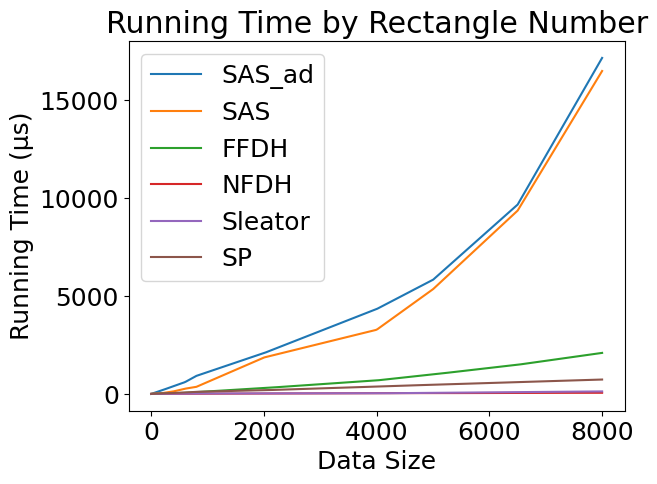

Recreate this plot in Python.
import numpy as np
from scipy.interpolate import make_interp_spline
import matplotlib.pyplot as plt 

plt.rcParams['font.family'] = 'Times New Roman'
plt.rcParams['font.sans-serif'] = ['NSimSun']
plt.rcParams['font.size'] = 18

# Define the data sizes
data_sizes = np.array([0, 200, 400, 600, 800, 2000, 4000, 5000, 6500, 8000])

# Generate random running times for each dataset
times_SAS_ad = np.array([ 0, 193, 402, 603, 920, 2085, 4335, 5830, 9665, 17165])  # Sample times for dataset 1
times_SAS = np.array([    0,  44, 132, 267, 360, 1860, 3278, 5349, 9358, 16497])  # Sample times for dataset 2
times_FFDH = np.array([   0,  16,  32,  53,  92,  299,  689,  997, 1489, 2096])  # Sample times for dataset 3
times_NFDH = np.array([   0,   4,   5,   8,  10,   20,   42,   39,   53, 58])  # Sample times for dataset 4
times_Sleator = np.array([0,   6,  10,  17,  21,   30,   31,   55,   95, 128])  # Sample times for dataset 5
times_SP = np.array([     0,  24,  44,  69, 108,  188,  380,  469,  605, 735])  # Sample times for dataset 6

datasets = [times_SAS_ad, times_SAS, times_FFDH, times_NFDH, times_Sleator, times_SP]
dataset_names = ["SAS_ad", "SAS", "FFDH", "NFDH", "Sleator", "SP"]

# Create plots for each dataset
for times, name in zip(datasets, dataset_names):
    # Create a smooth curve for the data
    xnew = np.linspace(data_sizes.min(), data_sizes.max(), 300)
    spl = make_interp_spline(data_sizes, times, k=1)
    y_smooth = spl(xnew)

    # Plot the data
    plt.plot(xnew, y_smooth, label=name)

plt.title("Running Time by Rectangle Number")
plt.xlabel("Data Size")
plt.ylabel("Running Time (µs)")
plt.legend()
plt.show()
